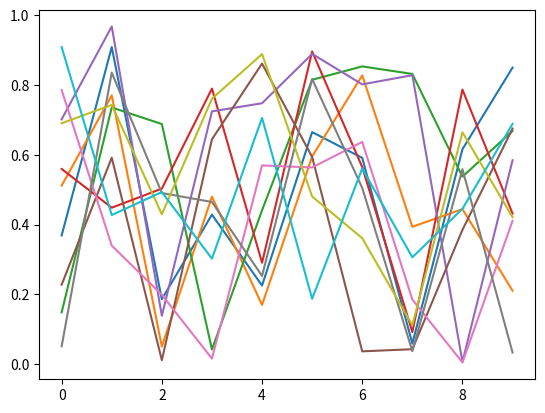

The matplotlib source for this figure:
# -*- coding: utf-8 -*-
"""
Created on Tue Apr 24 12:09:48 2018

https://qiita.com/chez_sugi/items/93ff2efad50f16bc8c37

@author: p000495138
"""

import matplotlib.pyplot as plt
from matplotlib.animation import ArtistAnimation
import numpy as np
fig, ax = plt.subplots()
artists = []
x = np.arange(10)
for i in range(10):
    y = np.random.rand(10)
    im = ax.plot(x, y)
    artists.append(im)
anim = ArtistAnimation(fig, artists, interval=10)
fig.show()
